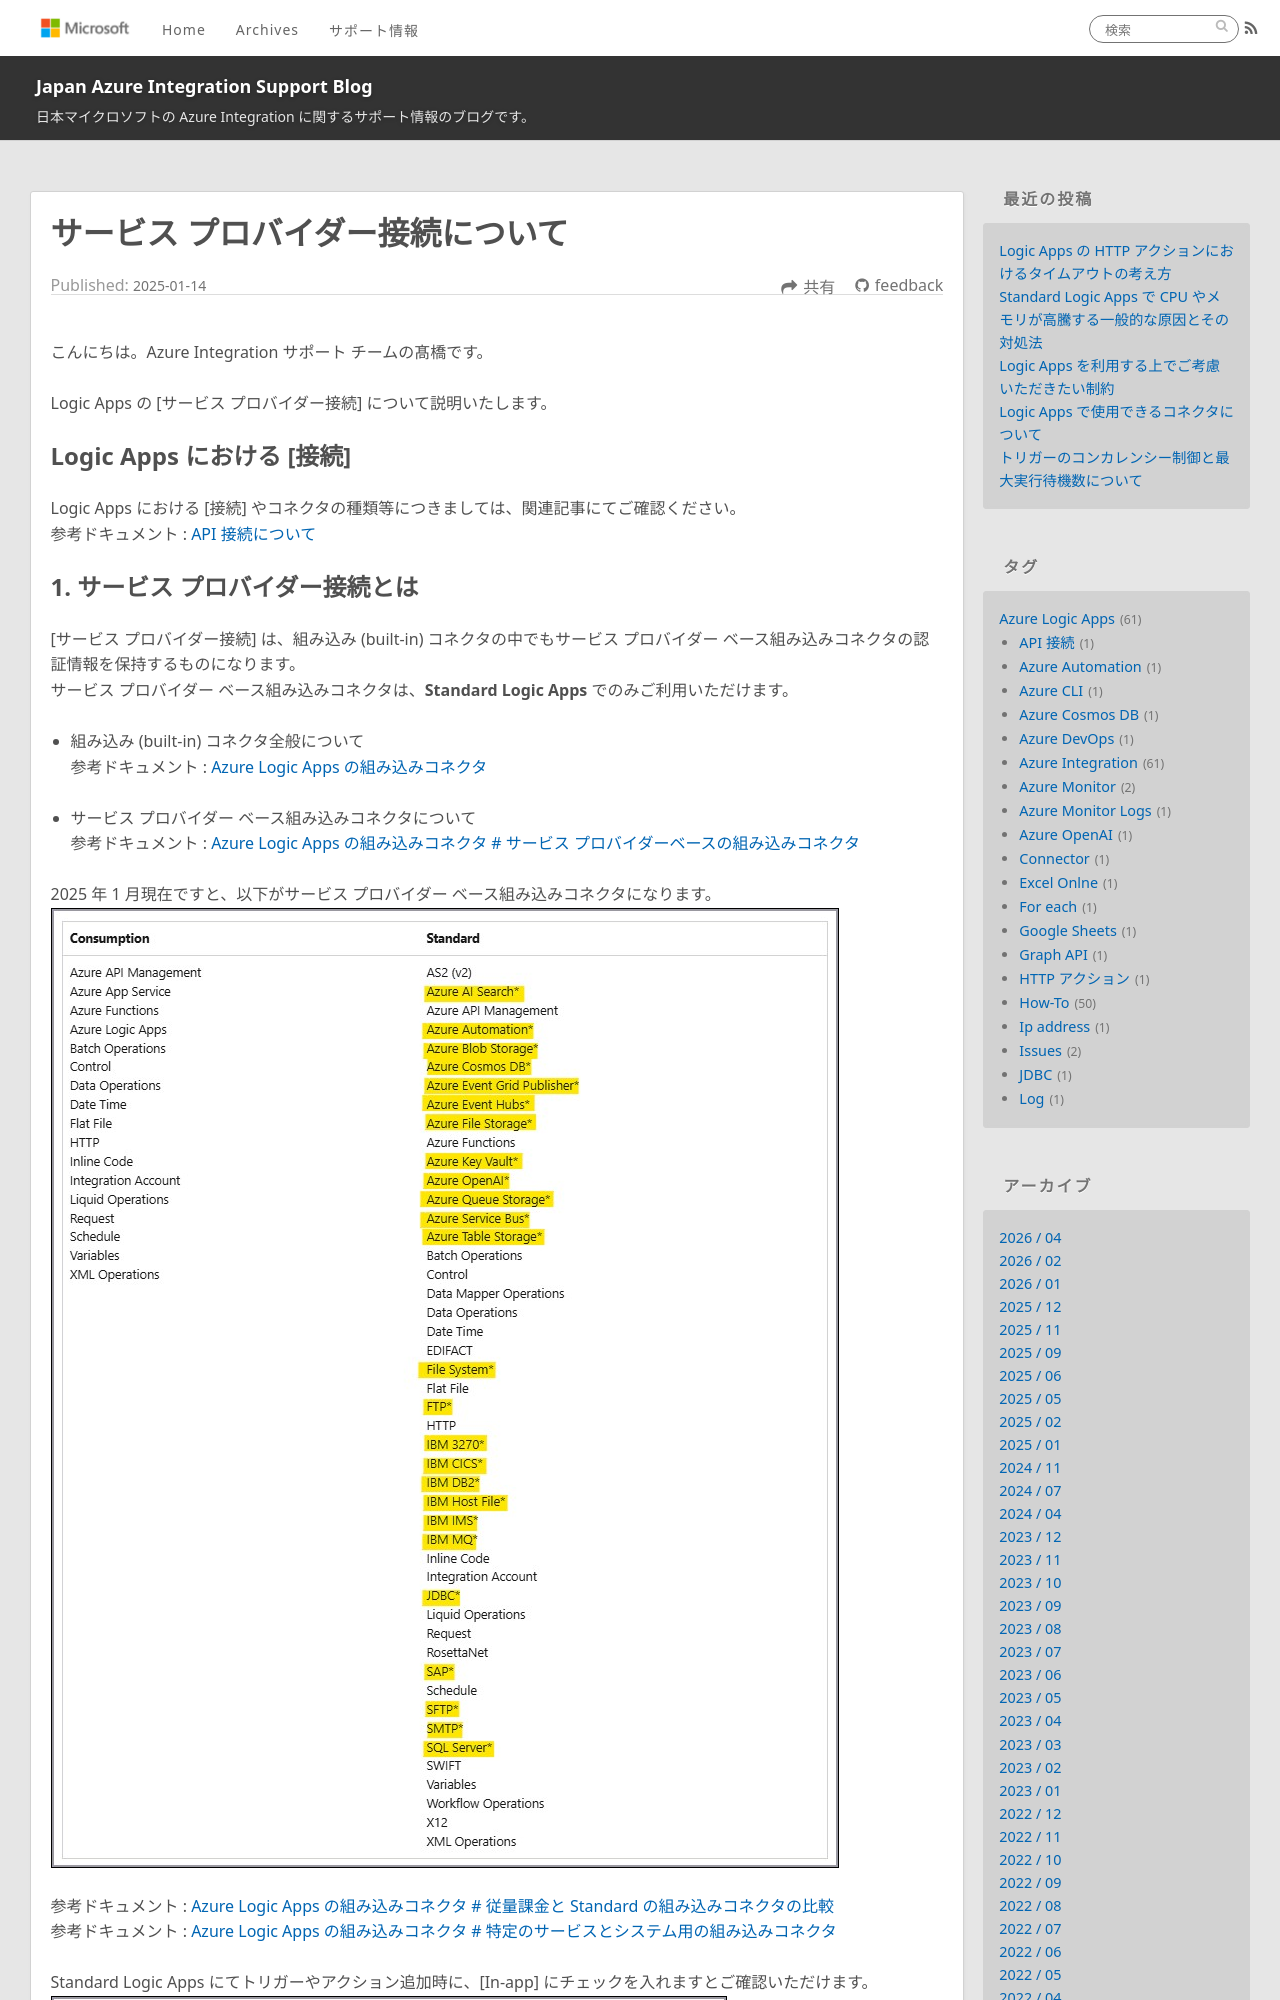

repository: Yiwen-Chen/blog · page: LogicApps/serviceProviderConnection/index.html · generator: jekyll

---
title: サービス プロバイダー接続について
date: 2025-01-14 00:00:00
tags:
  - How-To
  - Tips
  - Azure Integration
  - Azure Logic Apps
  - サービス プロバイダー接続
---

こんにちは。Azure Integration サポート チームの髙橋です。

Logic Apps の [サービス プロバイダー接続] について説明いたします。

<!-- more -->

## Logic Apps における [接続]
Logic Apps における [接続] やコネクタの種類等につきましては、関連記事にてご確認ください。
参考ドキュメント : [API 接続について](https://jpazinteg.github.io/blog/LogicApps/apiConnection/)

## 1. サービス プロバイダー接続とは
[サービス プロバイダー接続] は、組み込み (built-in) コネクタの中でもサービス プロバイダー ベース組み込みコネクタの認証情報を保持するものになります。
サービス プロバイダー ベース組み込みコネクタは、**Standard Logic Apps** でのみご利用いただけます。

- 組み込み (built-in) コネクタ全般について
参考ドキュメント : [Azure Logic Apps の組み込みコネクタ](https://learn.microsoft.com/ja-jp/azure/connectors/built-in)

- サービス プロバイダー ベース組み込みコネクタについて
参考ドキュメント : [Azure Logic Apps の組み込みコネクタ # サービス プロバイダーベースの組み込みコネクタ](https://learn.microsoft.com/ja-jp/azure/connectors/built-in#service-provider-based-built-in-connectors)

2025 年 1 月現在ですと、以下がサービス プロバイダー ベース組み込みコネクタになります。
![](./serviceProviderConnection/serviceProviderConnection01.jpg)
参考ドキュメント : [Azure Logic Apps の組み込みコネクタ # 従量課金と Standard の組み込みコネクタの比較](https://learn.microsoft.com/ja-jp/azure/connectors/built-in#built-in-connectors-in-consumption-versus-standard)
参考ドキュメント : [Azure Logic Apps の組み込みコネクタ # 特定のサービスとシステム用の組み込みコネクタ](https://learn.microsoft.com/ja-jp/azure/connectors/built-in#built-in-connectors-for-specific-services-and-systems)

Standard Logic Apps にてトリガーやアクション追加時に、[In-app] にチェックを入れますとご確認いただけます。
![](./serviceProviderConnection/serviceProviderConnection02.jpg)
